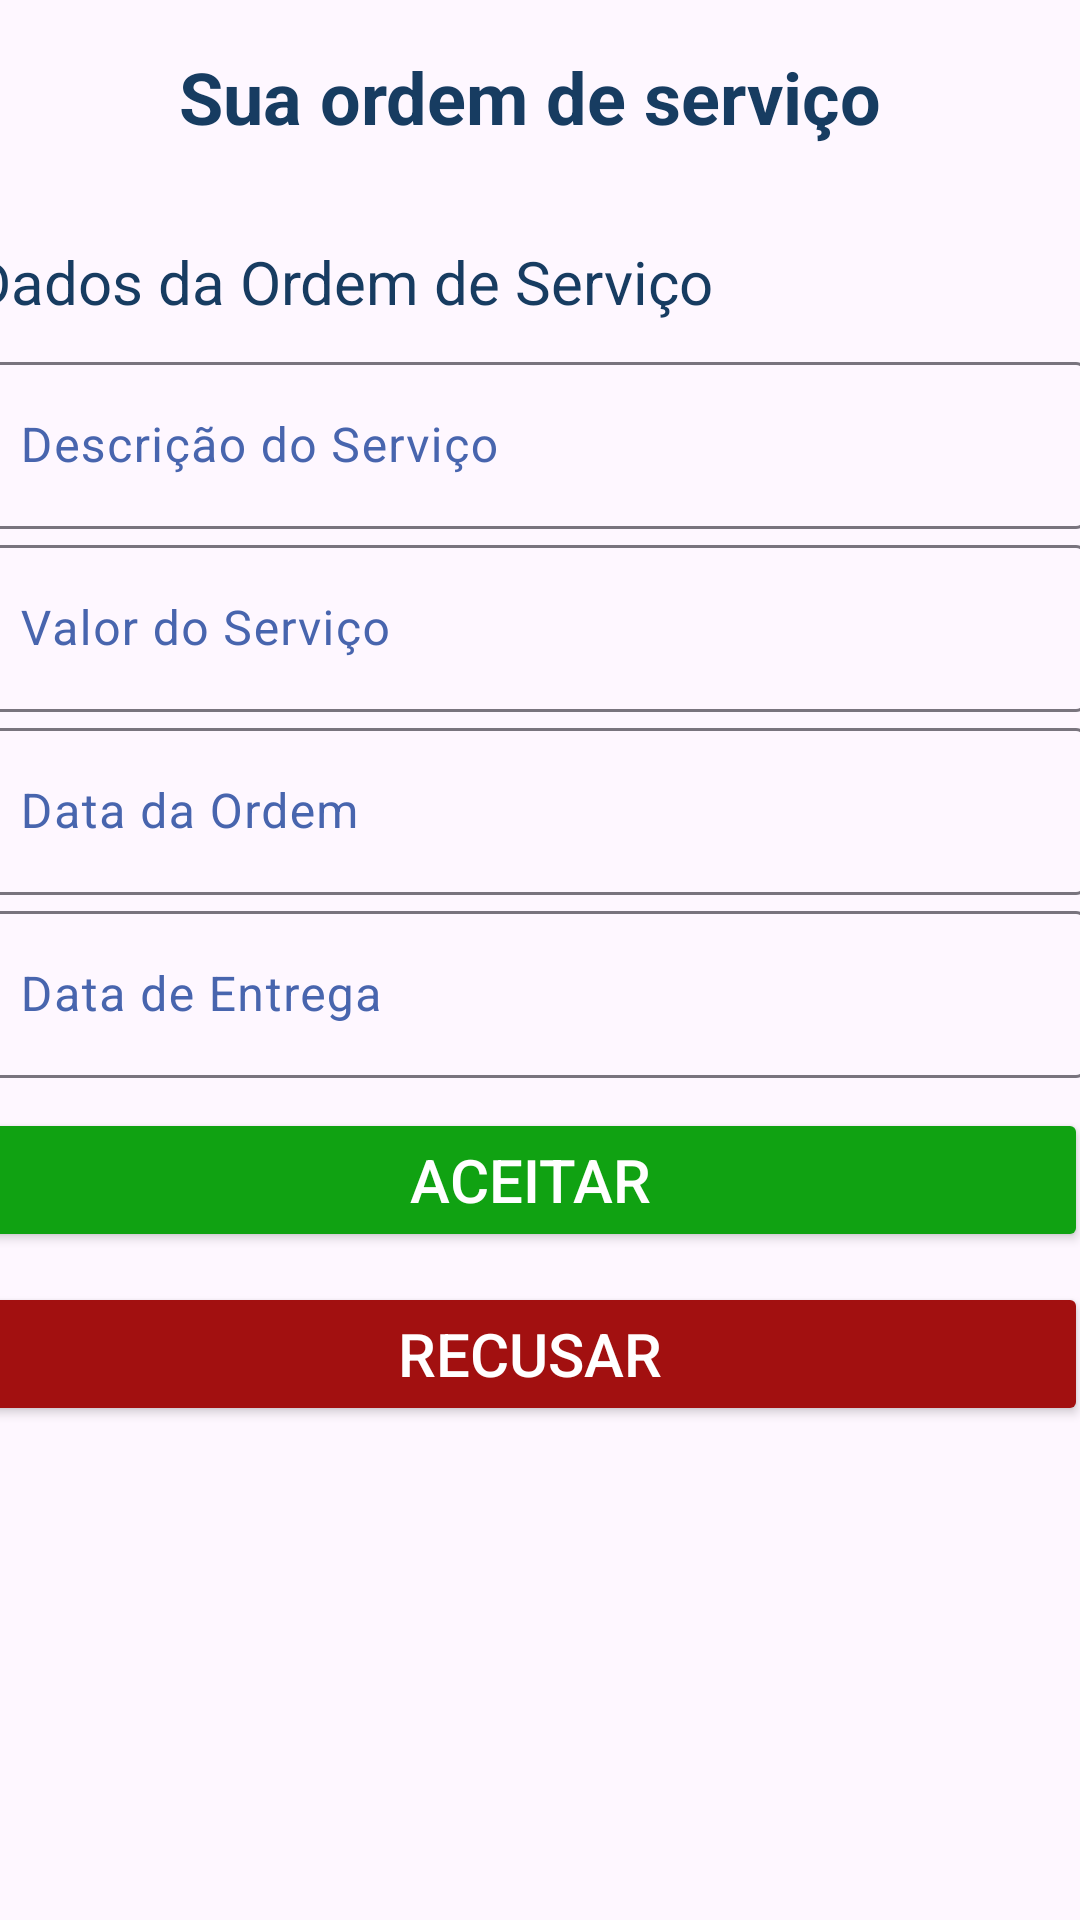

Android layout source for this screen:
<!-- AndroidManifest.xml: application theme Theme.PROJETO_N2 -->
<!-- res/layout/activity_ordem_servico_cliente.xml -->
<?xml version="1.0" encoding="utf-8"?>
<androidx.constraintlayout.widget.ConstraintLayout xmlns:android="http://schemas.android.com/apk/res/android"
    xmlns:app="http://schemas.android.com/apk/res-auto"
    xmlns:tools="http://schemas.android.com/tools"
    android:id="@+id/main"
    android:layout_width="match_parent"
    android:layout_height="match_parent"
    tools:context=".Ordem_Servico_Cliente">

    <ScrollView
        android:id="@+id/scrollView"
        android:layout_width="404dp"
        android:layout_height="0dp"
        android:layout_marginEnd="7dp"
        android:fillViewport="true"
        app:layout_constraintBottom_toBottomOf="parent"
        app:layout_constraintEnd_toEndOf="parent"
        app:layout_constraintStart_toStartOf="parent"
        app:layout_constraintTop_toTopOf="parent">

        <LinearLayout
            android:layout_width="match_parent"
            android:layout_height="wrap_content"
            android:orientation="vertical"
            android:padding="16dp"
            tools:layout_editor_absoluteX="0dp"
            tools:layout_editor_absoluteY="0dp">

            <TextView
                android:layout_width="wrap_content"
                android:layout_height="wrap_content"
                android:layout_gravity="center_horizontal"
                android:layout_marginBottom="16dp"
                android:text="Sua ordem de serviço"
                android:textColor="#173C61"
                android:textSize="24sp"
                android:textStyle="bold" />

            
            <LinearLayout
                android:layout_width="match_parent"
                android:layout_height="wrap_content"
                android:orientation="vertical"
                android:paddingTop="16dp">

                <TextView
                    android:layout_width="wrap_content"
                    android:layout_height="wrap_content"
                    android:layout_marginBottom="8dp"
                    android:text="Dados da Ordem de Serviço"
                    android:textColor="#173C61"
                    android:textSize="20sp" />

                <com.google.android.material.textfield.TextInputLayout
                    android:id="@+id/txt_descricaoOrdem"
                    android:layout_width="match_parent"
                    android:layout_height="wrap_content"
                    android:hint="Descrição do Serviço"
                    android:textColorHint="#4865AE">

                    <com.google.android.material.textfield.TextInputEditText
                        android:id="@+id/txt_descServico"
                        android:layout_width="match_parent"
                        android:layout_height="wrap_content"
                        android:inputType="text"
                        android:enabled="false"/>

                </com.google.android.material.textfield.TextInputLayout>

                <com.google.android.material.textfield.TextInputLayout
                    android:id="@+id/txt_valorOrdem"
                    android:layout_width="match_parent"
                    android:layout_height="wrap_content"
                    android:hint="Valor do Serviço"
                    android:textColorHint="#4865AE">

                    <com.google.android.material.textfield.TextInputEditText
                        android:id="@+id/txt_valor"
                        android:layout_width="match_parent"
                        android:layout_height="wrap_content"
                        android:inputType="numberDecimal"
                        android:enabled="false"/>

                </com.google.android.material.textfield.TextInputLayout>

                <com.google.android.material.textfield.TextInputLayout
                    android:id="@+id/txt_dataOrdem"
                    android:layout_width="match_parent"
                    android:layout_height="wrap_content"
                    android:hint="Data da Ordem"
                    android:textColorHint="#4865AE">

                    <com.google.android.material.textfield.TextInputEditText
                        android:id="@+id/txt_data"
                        android:layout_width="match_parent"
                        android:layout_height="wrap_content"
                        android:inputType="date"
                        android:enabled="false"/>

                </com.google.android.material.textfield.TextInputLayout>

                <com.google.android.material.textfield.TextInputLayout
                    android:id="@+id/txt_dataEntrega"
                    android:layout_width="match_parent"
                    android:layout_height="wrap_content"
                    android:hint="Data de Entrega"
                    android:textColorHint="#4865AE">

                    <com.google.android.material.textfield.TextInputEditText
                        android:id="@+id/txt_entrega"
                        android:layout_width="match_parent"
                        android:layout_height="wrap_content"
                        android:inputType="date"
                        android:enabled="false"
                        />

                </com.google.android.material.textfield.TextInputLayout>

            </LinearLayout>

            
            <Button
                android:id="@+id/btn_aceitar"
                android:layout_width="match_parent"
                android:layout_height="wrap_content"
                android:layout_marginTop="10dp"
                android:backgroundTint="#10A212"
                android:text="Aceitar"
                android:textColor="@android:color/white"
                android:textSize="20dp" />
            <Button
                android:id="@+id/btn_recusar"
                android:layout_width="match_parent"
                android:layout_height="wrap_content"
                android:layout_marginTop="10dp"
                android:backgroundTint="#A21010"
                android:text="Recusar"
                android:textColor="@android:color/white"
                android:textSize="20dp" />

        </LinearLayout>

    </ScrollView>

</androidx.constraintlayout.widget.ConstraintLayout>
<!-- resources referenced by this layout -->
<resources>
  <style name="Theme.PROJETO_N2" parent="Base.Theme.PROJETO_N2" />
  <style name="Base.Theme.PROJETO_N2" parent="Theme.Material3.DayNight.NoActionBar">
          
          
      </style>
</resources>
